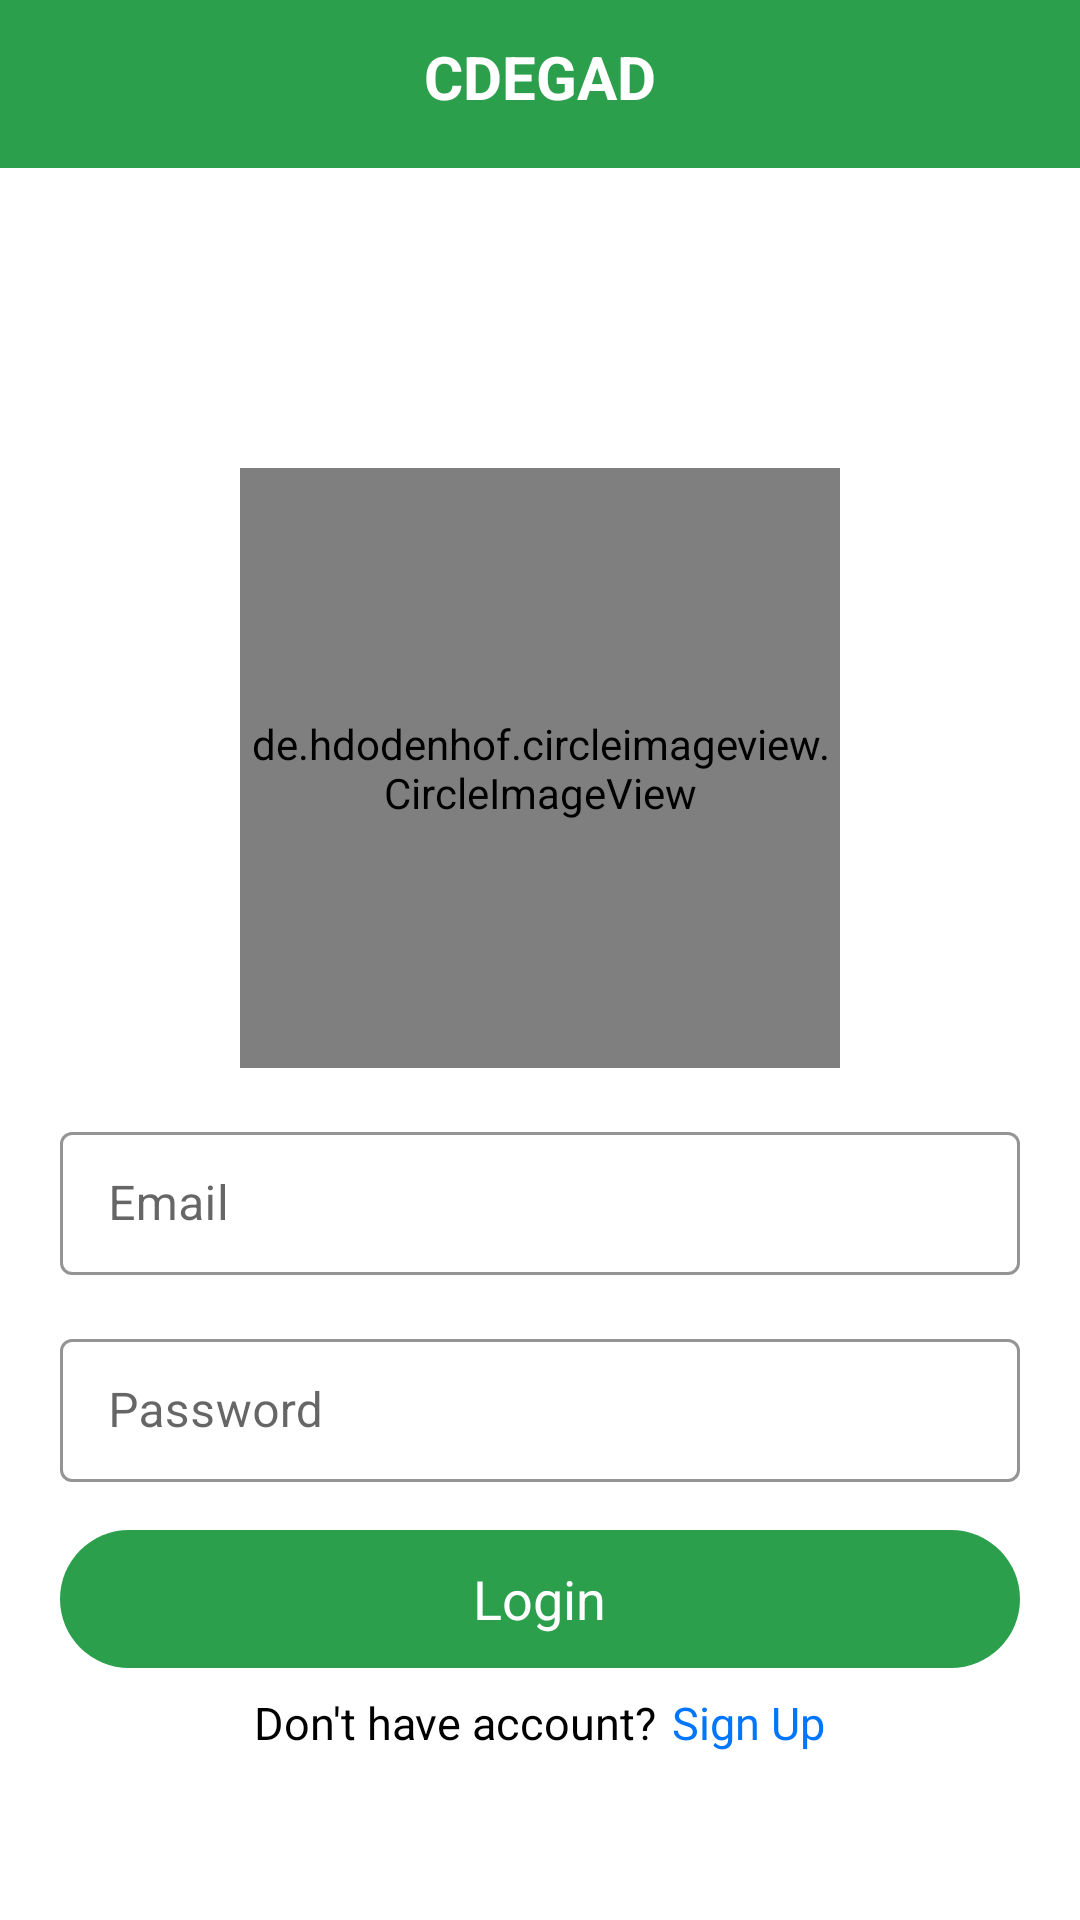

Write the Android layout XML for this screen, with the resource values it uses.
<!-- AndroidManifest.xml: activity theme Theme.MaterialComponents.DayNight.NoActionBar -->
<!-- res/layout/activity_login.xml -->
<?xml version="1.0" encoding="utf-8"?>
<LinearLayout xmlns:android="http://schemas.android.com/apk/res/android"
    xmlns:app="http://schemas.android.com/apk/res-auto"
    xmlns:tools="http://schemas.android.com/tools"
    android:layout_width="match_parent"
    android:layout_height="match_parent"
    android:orientation="vertical"
    tools:context=".user.LoginActivity">


    <RelativeLayout
        android:id="@+id/action_bar"
        android:layout_width="match_parent"
        android:layout_height="?actionBarSize"
        android:background="@color/colorGreen">

        <ImageView
            android:layout_width="wrap_content"
            android:layout_height="wrap_content"
            android:layout_marginLeft="8dp"
            android:layout_marginTop="12dp"
            android:background="@drawable/ico_back" />

        <TextView
            android:layout_width="wrap_content"
            android:layout_height="wrap_content"
            android:layout_centerHorizontal="true"
            android:layout_marginTop="12dp"
            android:text="CDEGAD"
            android:textColor="@color/colorWhite"
            android:textSize="20dp"
            android:textStyle="bold" />

    </RelativeLayout>

    <ScrollView
        android:layout_width="match_parent"
        android:layout_height="match_parent"
        android:layout_below="@id/action_bar">

    <LinearLayout
        android:layout_width="match_parent"
        android:layout_height="match_parent"

        android:orientation="vertical">

        <LinearLayout
            android:id="@+id/LL_main"
            android:layout_width="match_parent"
            android:layout_height="match_parent"
            android:layout_marginLeft="20dp"

            android:layout_marginRight="20dp"
            android:orientation="vertical">

            <de.hdodenhof.circleimageview.CircleImageView
                android:layout_width="200dp"
                android:src="@drawable/logo_forest"
                android:layout_gravity="center"
                android:layout_marginTop="100dp"
                android:layout_height="200dp">

            </de.hdodenhof.circleimageview.CircleImageView>


            <com.google.android.material.textfield.TextInputLayout
                style="@style/EditTextOutline"
                android:layout_width="match_parent"
                android:layout_height="wrap_content"
                android:layout_marginTop="16dp"
                app:boxStrokeColor="@color/colorBlack"
                app:hintTextColor="@color/colorBlack">

                <com.google.android.material.textfield.TextInputEditText
                    android:id="@+id/et_email"
                    android:layout_width="match_parent"
                    android:layout_height="match_parent"
                    android:hint="Email"
                    android:inputType="textEmailAddress" />

            </com.google.android.material.textfield.TextInputLayout>

            <com.google.android.material.textfield.TextInputLayout
                style="@style/EditTextOutline"
                android:layout_width="match_parent"
                android:layout_height="wrap_content"
                android:layout_marginTop="16dp"
                app:boxStrokeColor="@color/colorBlack"
                app:hintTextColor="@color/colorBlack">

                <com.google.android.material.textfield.TextInputEditText
                    android:id="@+id/et_password"
                    android:layout_width="match_parent"
                    android:layout_height="match_parent"
                    android:hint="Password"
                    android:inputType="textPassword" />

            </com.google.android.material.textfield.TextInputLayout>

            <LinearLayout
                android:id="@+id/bt_login"
                android:layout_width="match_parent"
                android:layout_height="46dp"
                android:layout_marginTop="16dp"
                android:background="@drawable/green_ripple_effect"
                android:clickable="true"
                android:gravity="center">

                <TextView
                    android:layout_width="wrap_content"
                    android:layout_height="wrap_content"
                    android:text="Login"
                    android:textColor="@color/colorWhite"
                    android:textSize="18dp" />
            </LinearLayout>

        </LinearLayout>

        <RelativeLayout
            android:layout_width="match_parent"
            android:layout_height="wrap_content"
            android:layout_below="@+id/LL_main"
            android:layout_marginTop="8dp">

            <LinearLayout
                android:layout_width="wrap_content"
                android:layout_height="wrap_content"
                android:layout_centerInParent="true">

                <TextView
                    android:layout_width="wrap_content"
                    android:layout_height="wrap_content"
                    android:text="Don't have account?"
                    android:textColor="@color/colorBlack"
                    android:textSize="15dp" />

                <TextView
                    android:id="@+id/bt_signUp"
                    android:layout_width="wrap_content"
                    android:layout_height="wrap_content"
                    android:layout_marginLeft="5dp"
                    android:clickable="true"
                    android:text="Sign Up"
                    android:textColor="@color/colorBackBlue"
                    android:textSize="15dp" />
            </LinearLayout>

        </RelativeLayout>

    </LinearLayout>
    </ScrollView>
</LinearLayout>
<!-- resources referenced by this layout -->
<resources>
  <color name="colorBackBlue">#0076ff</color>
  <color name="colorBlack">#000000</color>
  <color name="colorGreen">#2b9f4c</color>
  <color name="colorWhite">#FFFFFF</color>
  <!-- drawable green_ripple_effect (drawable) -->
  <?xml version="1.0" encoding="utf-8"?>
  <ripple xmlns:android="http://schemas.android.com/apk/res/android"
      xmlns:tools="http://schemas.android.com/tools"
      android:color="@color/colorWhite"
      tools:targetApi="lollipop">
      <item android:id="@android:id/mask">
          <shape android:shape="rectangle">
              <solid android:color="@color/colorWhite" />
              <corners android:radius="8dp" />
          </shape>
      </item>
  
      <item android:id="@android:id/background">
          <shape android:shape="rectangle">
              <gradient
                  android:angle="90"
                  android:endColor="@color/colorGreen"
                  android:startColor="@color/colorGreen"
                  android:type="sweep" />
              <corners android:radius="50dp" />
          </shape>
      </item>
  </ripple>
  <!-- drawable logo_forest: png bitmap (drawable, 180932 bytes) -->
  <style name="EditTextOutline" parent="Widget.MaterialComponents.TextInputLayout.OutlinedBox.Dense">
          <item name="colorAccent">#fff</item>
      </style>
</resources>
